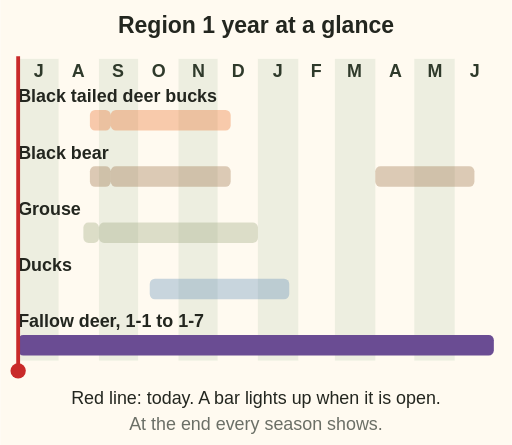
t = 0.00 s
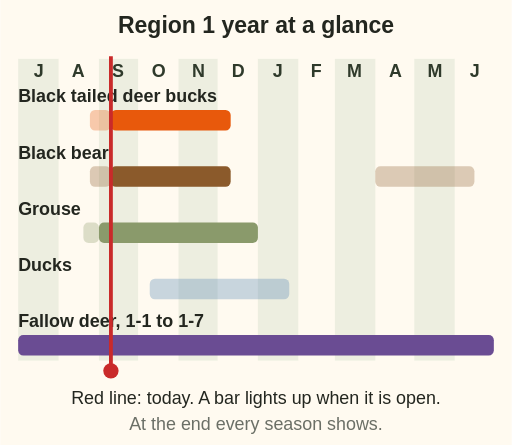
t = 1.95 s
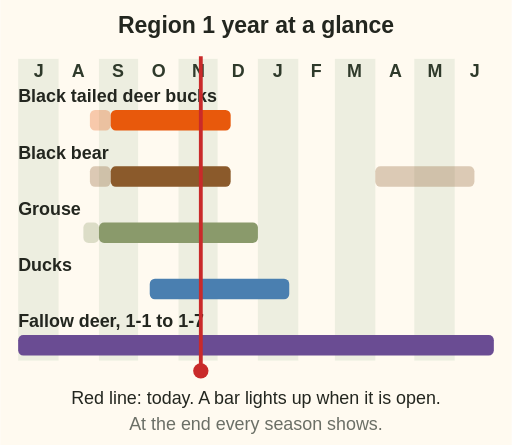
t = 3.84 s
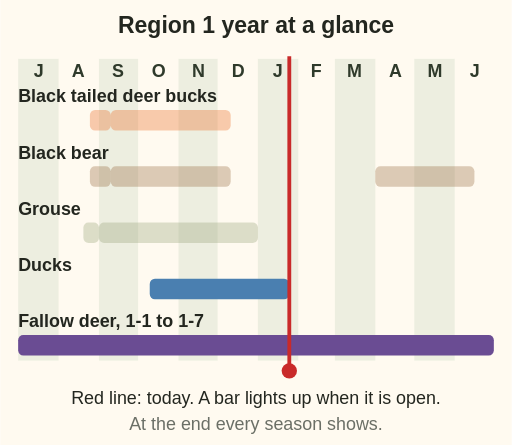
t = 5.70 s
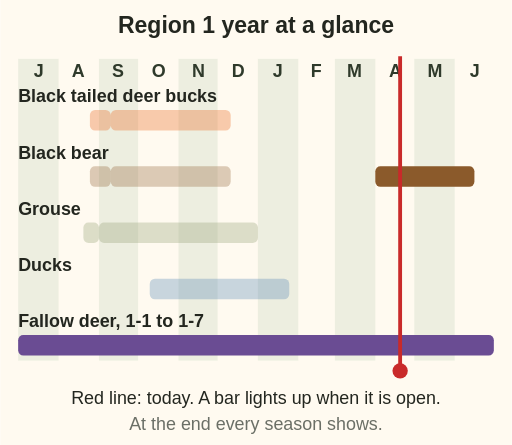
t = 8.03 s
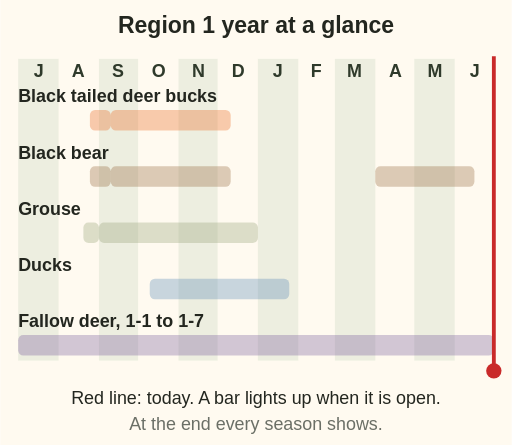
t = 10.00 s

The animated SVG that drew these frames (rendered in a browser with its animation timeline set to each time). Animation: 19 SMIL elements (animateTransform=1,set=18); frames cover the first 10.00 s.

<svg xmlns="http://www.w3.org/2000/svg" viewBox="0 0 400 348" role="img" aria-label="Animation: a red line for today walks through the Region 1 licence year from July to June. Black tailed deer bucks light up for bow only 25 August to 9 September, then 10 September to 10 December. Black bear: 25 August to 9 September bow only, 10 September to 10 December, and 1 April to 15 June. Grouse: 20 to 31 August bow only, then 1 September to 31 December. Ducks: 10 October 2026 to 24 January 2027. Fallow deer in Management Units 1-1 to 1-7: no closed season. At the end every season shows." font-family="sans-serif">
<rect x="0" y="0" width="400" height="348" fill="#fffaf0"/>
<text x="200" y="26" font-size="18" fill="#23261f" text-anchor="middle" font-weight="bold">Region 1 year at a glance</text>
<rect x="14.0" y="46" width="31.6" height="236" fill="#dfe6d3" opacity=".55"/>
<text x="30" y="60" font-size="14" fill="#2f3a2b" text-anchor="middle" font-weight="bold">J</text>
<text x="61" y="60" font-size="14" fill="#2f3a2b" text-anchor="middle" font-weight="bold">A</text>
<rect x="77.2" y="46" width="30.6" height="236" fill="#dfe6d3" opacity=".55"/>
<text x="92" y="60" font-size="14" fill="#2f3a2b" text-anchor="middle" font-weight="bold">S</text>
<text x="124" y="60" font-size="14" fill="#2f3a2b" text-anchor="middle" font-weight="bold">O</text>
<rect x="139.4" y="46" width="30.6" height="236" fill="#dfe6d3" opacity=".55"/>
<text x="155" y="60" font-size="14" fill="#2f3a2b" text-anchor="middle" font-weight="bold">N</text>
<text x="186" y="60" font-size="14" fill="#2f3a2b" text-anchor="middle" font-weight="bold">D</text>
<rect x="201.5" y="46" width="31.6" height="236" fill="#dfe6d3" opacity=".55"/>
<text x="217" y="60" font-size="14" fill="#2f3a2b" text-anchor="middle" font-weight="bold">J</text>
<text x="247" y="60" font-size="14" fill="#2f3a2b" text-anchor="middle" font-weight="bold">F</text>
<rect x="261.7" y="46" width="31.6" height="236" fill="#dfe6d3" opacity=".55"/>
<text x="277" y="60" font-size="14" fill="#2f3a2b" text-anchor="middle" font-weight="bold">M</text>
<text x="309" y="60" font-size="14" fill="#2f3a2b" text-anchor="middle" font-weight="bold">A</text>
<rect x="323.8" y="46" width="31.6" height="236" fill="#dfe6d3" opacity=".55"/>
<text x="340" y="60" font-size="14" fill="#2f3a2b" text-anchor="middle" font-weight="bold">M</text>
<text x="371" y="60" font-size="14" fill="#2f3a2b" text-anchor="middle" font-weight="bold">J</text>
<text x="14" y="80" font-size="14" fill="#23261f" text-anchor="start" font-weight="bold">Black tailed deer bucks</text>
<rect x="70.1" y="86" width="16.3" height="16" rx="4" fill="#e8590c" opacity=".3"><set attributeName="opacity" to="1" begin="1.51s" dur="0.44s"/><set attributeName="opacity" to="1" begin="10.20s" fill="freeze"/></rect>
<rect x="86.4" y="86" width="93.8" height="16" rx="4" fill="#e8590c" opacity=".3"><set attributeName="opacity" to="1" begin="1.95s" dur="2.52s"/><set attributeName="opacity" to="1" begin="10.20s" fill="freeze"/></rect>
<text x="14" y="124" font-size="14" fill="#23261f" text-anchor="start" font-weight="bold">Black bear</text>
<rect x="70.1" y="130" width="16.3" height="16" rx="4" fill="#8b5a2b" opacity=".3"><set attributeName="opacity" to="1" begin="1.51s" dur="0.44s"/><set attributeName="opacity" to="1" begin="10.20s" fill="freeze"/></rect>
<rect x="86.4" y="130" width="93.8" height="16" rx="4" fill="#8b5a2b" opacity=".3"><set attributeName="opacity" to="1" begin="1.95s" dur="2.52s"/><set attributeName="opacity" to="1" begin="10.20s" fill="freeze"/></rect>
<rect x="293.3" y="130" width="77.5" height="16" rx="4" fill="#8b5a2b" opacity=".3"><set attributeName="opacity" to="1" begin="7.51s" dur="2.08s"/><set attributeName="opacity" to="1" begin="10.20s" fill="freeze"/></rect>
<text x="14" y="168" font-size="14" fill="#23261f" text-anchor="start" font-weight="bold">Grouse</text>
<rect x="65.0" y="174" width="12.2" height="16" rx="4" fill="#8a9a6b" opacity=".3"><set attributeName="opacity" to="1" begin="1.37s" dur="0.33s"/><set attributeName="opacity" to="1" begin="10.20s" fill="freeze"/></rect>
<rect x="77.2" y="174" width="124.3" height="16" rx="4" fill="#8a9a6b" opacity=".3"><set attributeName="opacity" to="1" begin="1.70s" dur="3.34s"/><set attributeName="opacity" to="1" begin="10.20s" fill="freeze"/></rect>
<text x="14" y="212" font-size="14" fill="#23261f" text-anchor="start" font-weight="bold">Ducks</text>
<rect x="116.9" y="218" width="109.1" height="16" rx="4" fill="#4a7fb0" opacity=".3"><set attributeName="opacity" to="1" begin="2.77s" dur="2.93s"/><set attributeName="opacity" to="1" begin="10.20s" fill="freeze"/></rect>
<text x="14" y="256" font-size="14" fill="#23261f" text-anchor="start" font-weight="bold">Fallow deer, 1-1 to 1-7</text>
<rect x="14.0" y="262" width="372.0" height="16" rx="4" fill="#6a4c93" opacity=".3"><set attributeName="opacity" to="1" begin="0.00s" dur="10.00s"/><set attributeName="opacity" to="1" begin="10.20s" fill="freeze"/></rect>
<g><line x1="14" y1="44" x2="14" y2="286" stroke="#c92a2a" stroke-width="3"/><circle cx="14" cy="290" r="6" fill="#c92a2a"/><animateTransform attributeName="transform" type="translate" from="0 0" to="372 0" begin="0s" dur="10.0s" fill="freeze"/></g>
<text x="200" y="316" font-size="14" fill="#23261f" text-anchor="middle">Red line: today. A bar lights up when it is open.</text>
<text x="200" y="336" font-size="14" fill="#6b6f66" text-anchor="middle">At the end every season shows.</text>
</svg>
